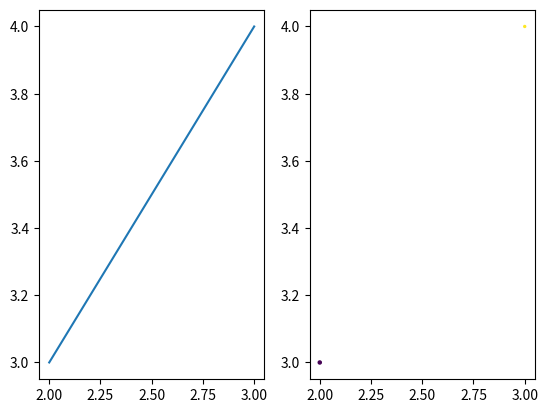

Write Python code to recreate this figure.
#!/usr/bin/env python3

import numpy as np
import matplotlib.pyplot as plt

def subfigures(a):
    fig, ax = plt.subplots(1,2)
    ax[0].plot(a[:,0],a[:,1])
    ax[1].scatter(a[:,0], a[:,1], c = a[:,2], s = a[:,3])
    plt.show()

def main():
    arr = np.array([[2,3,4,5],[3,4,5,2]])
    subfigures(arr)

if __name__ == "__main__":
    main()
